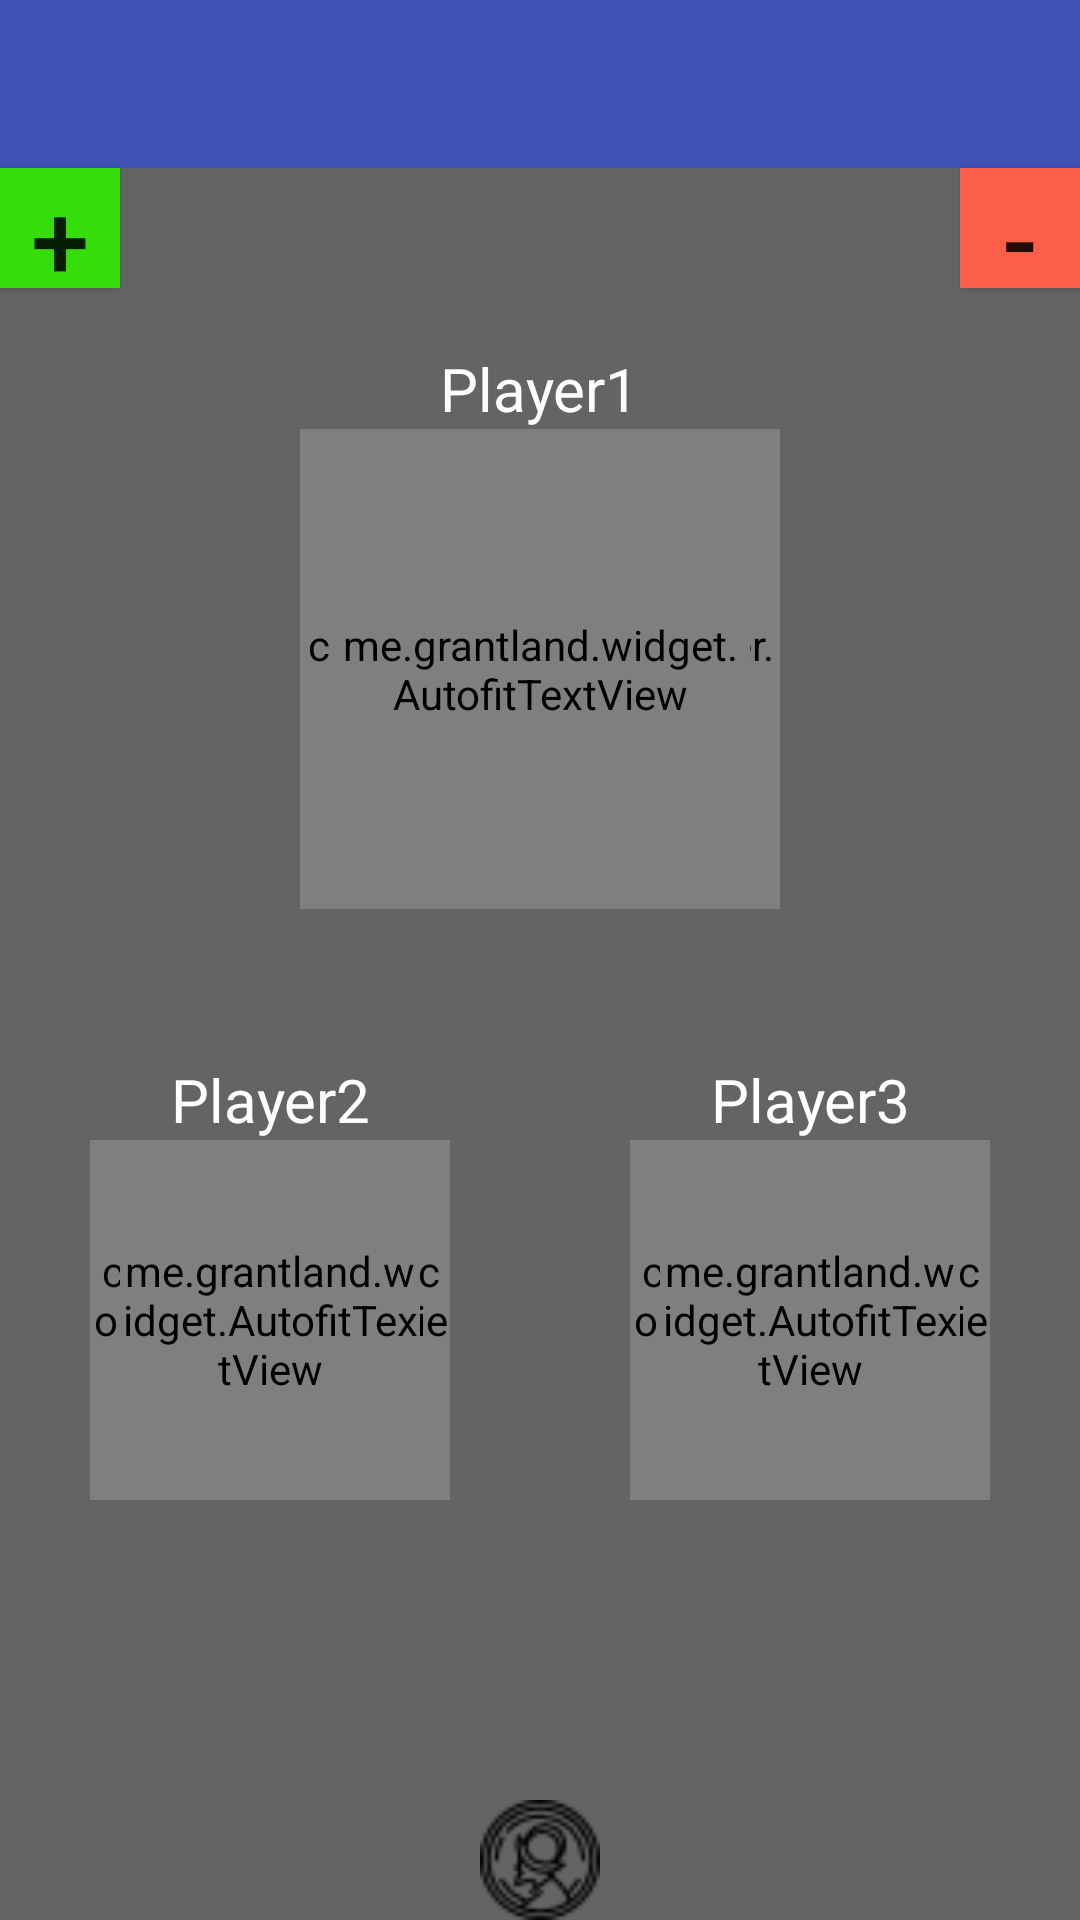

This screen was rendered from an Android layout file. Write that file and the resources it references.
<!-- AndroidManifest.xml: application theme AppTheme -->
<!-- res/layout/scorescreen3.xml -->
<?xml version="1.0" encoding="utf-8"?>
<RelativeLayout xmlns:android="http://schemas.android.com/apk/res/android"
    xmlns:autofit="http://schemas.android.com/apk/res-auto"
    xmlns:app="http://schemas.android.com/apk/res-auto"
    xmlns:tools="http://schemas.android.com/tools"
    android:layout_width="match_parent"
    android:layout_height="match_parent"
    android:orientation="vertical"
    app:layout_behavior="@string/appbar_scrolling_view_behavior"
    tools:context="cs371m.lifepointcounter.ScoreScreen"
    android:background="#626465" >

    <android.support.design.widget.AppBarLayout
        android:layout_width="match_parent"
        android:layout_height="wrap_content"
        android:theme="@style/AppTheme.AppBarOverlay"
        android:id="@+id/view">

    <android.support.v7.widget.Toolbar
        android:id="@+id/toolbar"
        android:layout_width="match_parent"
        android:layout_height="?attr/actionBarSize"
        android:background="?attr/colorPrimary"
        app:popupTheme="@style/AppTheme.PopupOverlay" />

    </android.support.design.widget.AppBarLayout>

    <Button
        android:id="@+id/add_player"
        android:layout_width="40dp"
        android:layout_height="40dp"
        android:text="@string/add_player"
        android:textSize="35sp"
        android:background="@color/addPlayerColorLight"
        android:foregroundGravity="left"
        android:onClick="addPlayer"
        android:layout_below="@+id/view"
        android:layout_alignParentLeft="true"
        android:layout_alignParentStart="true" />

    <Button
        android:id="@+id/remove_player"
        android:layout_width="40dp"
        android:layout_height="40dp"
        android:text="@string/remove_player"
        android:textSize="35sp"
        android:background="@color/removePlayerColorLight"
        android:foregroundGravity="right"
        android:onClick="removePlayer"
        android:layout_below="@+id/view"
        android:layout_alignRight="@+id/Player3"
        android:layout_alignEnd="@+id/Player3" />

    <TextView
        android:id="@+id/Player1"
        android:layout_width="wrap_content"
        android:layout_height="wrap_content"
        android:layout_marginTop="20dp"
        android:textSize="20sp"
        android:text="Player1"
        android:layout_below="@id/add_player"
        android:layout_centerHorizontal="true"
        android:textColor="#ffffff" />

    <RelativeLayout
        android:id="@+id/lifeFrame1"
        android:layout_width="wrap_content"
        android:layout_height="wrap_content"
        android:layout_centerHorizontal="true"
        android:layout_below="@id/Player1">

        <cs371m.lifepointcounter.GraphicsView
            android:id="@+id/graphicsView"
            android:layout_width="160dp"
            android:layout_height="160dp"
            android:layout_alignParentLeft="true"
            android:layout_alignParentStart="true" />

        <me.grantland.widget.AutofitTextView
            android:id="@+id/player1LifeText"
            android:layout_width="140dp"
            android:layout_height="wrap_content"
            android:text="@string/life1"
            android:textColor="#ffffff"
            android:textSize="100sp"
            android:layout_centerInParent="@id/graphicsView"
            android:layout_centerVertical="true"
            android:layout_centerHorizontal="true"
            android:gravity="center"
            autofit:sizeToFit="true"
            android:singleLine="true"
            android:maxLines="1"
            />

    </RelativeLayout>

    <TextView
        android:id="@id/Player2"
        android:layout_width="180dp"
        android:layout_height="wrap_content"
        android:text="Player2"
        android:textSize="20sp"
        android:gravity="center_horizontal"
        android:textColor="#ffffff"
        android:layout_below="@id/lifeFrame1"
        android:layout_marginTop="50dp" />

    <RelativeLayout
        android:id="@+id/lifeFrame2"
        android:layout_width="wrap_content"
        android:layout_height="wrap_content"
        android:layout_below="@id/Player2"
        android:layout_marginLeft="30dp">

        <cs371m.lifepointcounter.GraphicsView
            android:id="@+id/graphicsView2"
            android:layout_width="120dp"
            android:layout_height="120dp"
            android:layout_alignParentLeft="true"
            android:layout_alignParentStart="true" />

        <me.grantland.widget.AutofitTextView
            android:id="@+id/player2LifeText"
            android:layout_width="100dp"
            android:layout_height="wrap_content"
            android:text="@string/life2"
            android:textColor="#ffffff"
            android:textSize="75sp"
            android:layout_centerInParent="@id/graphicsView2"
            android:layout_centerVertical="true"
            android:layout_centerHorizontal="true"
            autofit:minTextSize="16sp"
            android:gravity="center"
            android:minLines="1"
            android:singleLine="true"/>

    </RelativeLayout>

    <TextView
        android:id="@+id/Player3"
        android:layout_width="180dp"
        android:layout_height="wrap_content"
        android:text="@string/Player3"
        android:textSize="20sp"
        android:gravity="center_horizontal"
        android:textColor="#ffffff"
        android:layout_below="@id/lifeFrame1"
        android:layout_marginTop="50dp"
        android:layout_toRightOf="@id/Player2"/>

    <RelativeLayout
        android:id="@+id/lifeFrame3"
        android:layout_width="wrap_content"
        android:layout_height="wrap_content"
        android:layout_below="@id/Player2"
        android:layout_toRightOf="@id/lifeFrame2"
        android:layout_marginLeft="60dp">

        <cs371m.lifepointcounter.GraphicsView
            android:id="@+id/graphicsView3"
            android:layout_width="120dp"
            android:layout_height="120dp"
            android:layout_alignParentLeft="true"
            android:layout_alignParentStart="true" />

        <me.grantland.widget.AutofitTextView
            android:id="@+id/player3LifeText"
            android:layout_width="100dp"
            android:layout_height="wrap_content"
            android:text="@string/life3"
            android:textColor="#ffffff"
            android:textSize="75sp"
            android:layout_centerInParent="@id/graphicsView3"
            android:layout_centerVertical="true"
            android:layout_centerHorizontal="true"
            autofit:minTextSize="16sp"
            android:minLines="1"
            android:gravity="center"
            android:singleLine="true" />

    </RelativeLayout>

    <RelativeLayout
        android:id="@+id/bottom_buttons"
        android:layout_width="match_parent"
        android:layout_height="match_parent"
        android:layout_below="@id/lifeFrame2">

        <Button
            android:id="@+id/die_button"
            android:background="@drawable/icon165"
            android:layout_width="40dp"
            android:layout_height="40dp"
            android:layout_gravity="left"
            android:onClick="rollDie"
            android:layout_alignParentBottom="true"
            android:layout_alignParentLeft="true"
            android:layout_alignParentStart="true" />

        <Button
            android:id="@+id/coin_button"
            android:background="@drawable/money"
            android:layout_width="40dp"
            android:layout_height="40dp"
            android:onClick="tossCoin"
            android:layout_alignParentBottom="true"
            android:layout_centerHorizontal="true" />

        <Button
            android:id="@+id/new_game_button"
            android:background="@drawable/arrows"
            android:layout_width="40dp"
            android:layout_height="40dp"
            android:onClick="startNewGame"
            android:layout_alignParentBottom="true"
            android:layout_alignParentRight="true"
            android:layout_alignParentEnd="true" />

    </RelativeLayout>

</RelativeLayout>
<!-- resources referenced by this layout -->
<resources>
  <color name="addPlayerColorLight">#35DE0B</color>
  <color name="removePlayerColorLight">#fc5e48</color>
  <!-- drawable money: png bitmap (drawable, 1389 bytes) -->
  <string name="Player3">Player3</string>
  <string name="add_player">+</string>
  <string name="life1">20</string>
  <string name="life2">20</string>
  <string name="life3">20</string>
  <string name="remove_player">-</string>
  <style name="AppTheme.AppBarOverlay" parent="ThemeOverlay.AppCompat.Dark.ActionBar" />
  <style name="AppTheme.PopupOverlay" parent="ThemeOverlay.AppCompat.Light" />
  <style name="AppTheme" parent="Theme.AppCompat.Light.DarkActionBar">
  
          
          <item name="colorPrimary">@color/colorPrimary</item>
          <item name="colorPrimaryDark">@color/colorPrimaryDark</item>
          <item name="colorAccent">@color/colorAccent</item>
      </style>
  <color name="colorPrimary">#3F51B5</color>
  <color name="colorPrimaryDark">#303F9F</color>
  <color name="colorAccent">#FF4081</color>
</resources>
